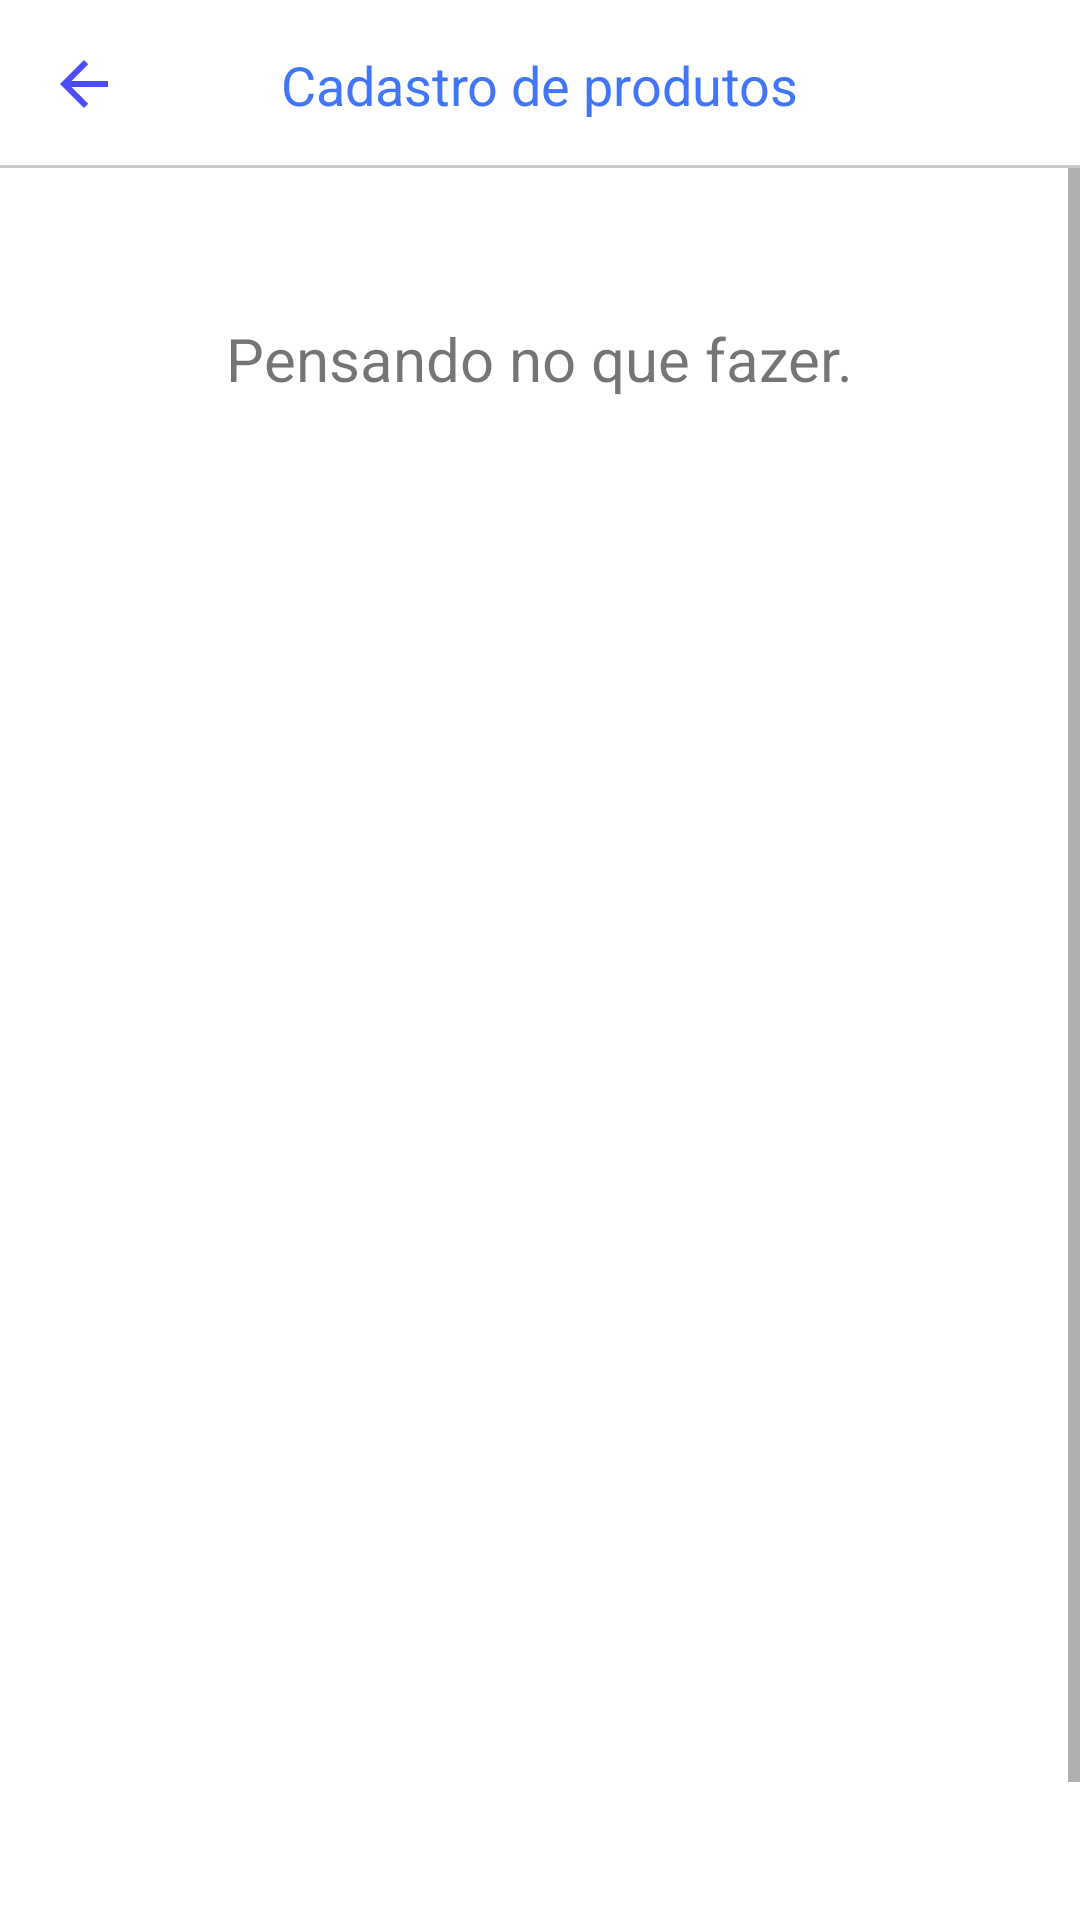

Here is an Android app screen rendered from its layout file. Give the layout XML and the strings, colors and styles it references.
<!-- AndroidManifest.xml: application theme Theme.ControledeEstoque_Xtreme -->
<!-- res/layout/activity_cadastro_user.xml -->
<?xml version="1.0" encoding="utf-8"?>
<androidx.constraintlayout.widget.ConstraintLayout xmlns:android="http://schemas.android.com/apk/res/android"
    xmlns:app="http://schemas.android.com/apk/res-auto"
    xmlns:tools="http://schemas.android.com/tools"
    android:layout_width="match_parent"
    android:layout_height="match_parent"
    tools:context=".autenticacao.Cadastro_UserActivity">

    <include
        android:id="@+id/include6"
        layout="@layout/toolbar_voltar"
        app:layout_constraintEnd_toEndOf="parent"
        app:layout_constraintStart_toStartOf="parent"
        app:layout_constraintTop_toTopOf="parent" />


    <ScrollView
        android:layout_width="match_parent"
        android:layout_height="0dp"
        android:fillViewport="true"
        app:layout_constraintBottom_toBottomOf="parent"
        app:layout_constraintEnd_toEndOf="parent"
        app:layout_constraintHorizontal_bias="0.0"
        app:layout_constraintStart_toStartOf="parent"
        app:layout_constraintTop_toBottomOf="@+id/include6"
        app:layout_constraintVertical_bias="0.0">

        <TextView
            android:layout_width="wrap_content"
            android:layout_height="wrap_content"
            android:layout_gravity="center_horizontal"
            android:layout_marginTop="50dp"
            android:text="Pensando no que fazer."
            android:textSize="20sp" />


    </ScrollView>

</androidx.constraintlayout.widget.ConstraintLayout>
<!-- res/layout/toolbar_voltar.xml (included above) -->
<?xml version="1.0" encoding="utf-8"?>
<androidx.constraintlayout.widget.ConstraintLayout xmlns:android="http://schemas.android.com/apk/res/android"
    xmlns:app="http://schemas.android.com/apk/res-auto"
    xmlns:tools="http://schemas.android.com/tools"
    android:layout_width="match_parent"
    android:layout_height="?android:actionBarSize">

    <ImageButton
        android:id="@+id/ib_voltar"
        android:layout_width="wrap_content"
        android:layout_height="match_parent"
        android:background="@android:color/transparent"
        android:paddingStart="16dp"
        android:paddingEnd="16dp"
        android:src="@drawable/ic_voltar"
        app:layout_constraintBottom_toBottomOf="parent"
        app:layout_constraintStart_toStartOf="parent"
        app:layout_constraintTop_toTopOf="parent" />

    <TextView
        android:id="@+id/text_titulo"
        android:layout_width="wrap_content"
        android:layout_height="match_parent"
        android:layout_marginTop="16dp"
        tools:text="Cadastro de produtos"
        android:textColor="#4176FA"
        android:textSize="18sp"
        app:layout_constraintBottom_toBottomOf="parent"
        app:layout_constraintEnd_toEndOf="parent"
        app:layout_constraintStart_toStartOf="parent"
        app:layout_constraintTop_toTopOf="parent" />

    <ImageView
        android:layout_width="match_parent"
        android:layout_height="1dp"
        android:alpha="0.2"
        android:background="@android:color/black"
        app:layout_constraintBottom_toBottomOf="parent"
        app:layout_constraintEnd_toEndOf="parent"
        app:layout_constraintStart_toStartOf="parent" />



</androidx.constraintlayout.widget.ConstraintLayout>
<!-- resources referenced by this layout -->
<resources>
  <!-- drawable ic_voltar (drawable) -->
  <vector android:autoMirrored="true" android:height="24dp"
      android:tint="#4B4BF8" android:viewportHeight="24"
      android:viewportWidth="24" android:width="24dp" xmlns:android="http://schemas.android.com/apk/res/android">
      <path android:fillColor="@android:color/white" android:pathData="M20,11H7.83l5.59,-5.59L12,4l-8,8 8,8 1.41,-1.41L7.83,13H20v-2z"/>
  </vector>
  <style name="Theme.ControledeEstoque_Xtreme" parent="Theme.MaterialComponents.DayNight.NoActionBar">
          
          <item name="colorPrimary">@color/purple_500</item>
          <item name="colorPrimaryVariant">@color/purple_700</item>
          <item name="colorOnPrimary">@color/white</item>
          
          <item name="colorSecondary">@color/teal_200</item>
          <item name="colorSecondaryVariant">@color/teal_700</item>
          <item name="colorOnSecondary">@color/black</item>
          
          <item name="android:statusBarColor" tools:targetApi="l">?attr/colorPrimaryVariant</item>
          
      </style>
  <color name="purple_500">#FF6200EE</color>
  <color name="purple_700">#FF3700B3</color>
  <color name="white">#FFFFFFFF</color>
  <color name="teal_200">#FF03DAC5</color>
  <color name="teal_700">#FF018786</color>
  <color name="black">#FF000000</color>
</resources>
